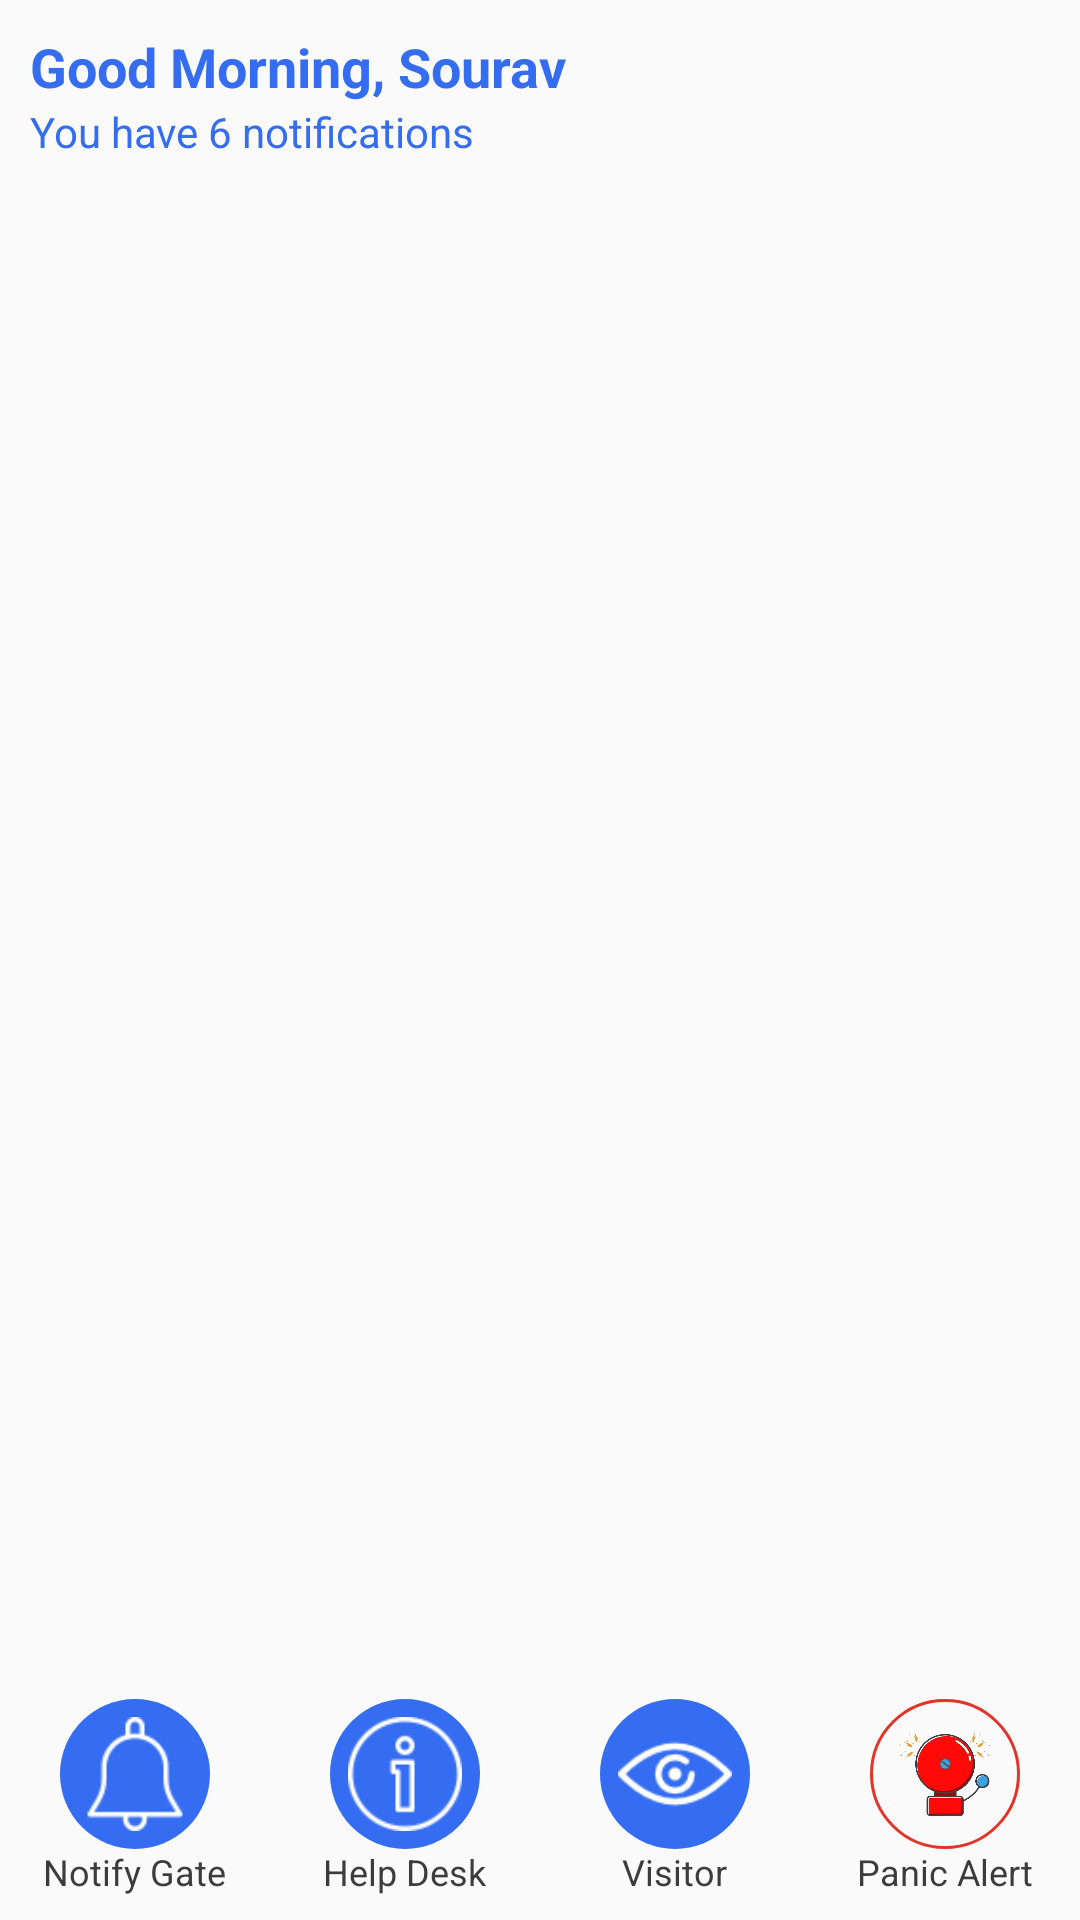

This screen was rendered from an Android layout file. Write that file and the resources it references.
<!-- AndroidManifest.xml: application theme MyTheme -->
<!-- res/layout/frag_home.xml -->
<?xml version="1.0" encoding="utf-8"?>
<RelativeLayout xmlns:android="http://schemas.android.com/apk/res/android"
    android:layout_width="match_parent"
    android:layout_height="match_parent">

    <LinearLayout
        android:layout_width="match_parent"
        android:layout_height="match_parent"
        android:orientation="vertical"
        android:layout_above="@+id/rel_bottom"
        >

        <TextView
            android:id="@+id/tv_user_name"
            android:layout_width="match_parent"
            android:layout_height="wrap_content"
            android:textColor="@color/colorAccent"
            android:layout_marginTop="10dp"
            android:layout_marginStart="10dp"
            android:layout_marginEnd="10dp"
            android:textSize="18sp"
            android:textStyle="bold"
            android:text="Good Morning, Sourav"
            />

        <TextView
            android:id="@+id/tv_msg1"
            android:layout_width="match_parent"
            android:layout_height="wrap_content"
            android:textColor="@color/colorAccent"
            android:layout_marginStart="10dp"
            android:layout_marginEnd="10dp"
            android:text="You have 6 notifications"
            />


        <android.support.v7.widget.RecyclerView
            android:id="@+id/recycler_feeds"
            android:layout_width="match_parent"
            android:layout_height="match_parent"
            android:layout_marginTop="5dp"
            >

        </android.support.v7.widget.RecyclerView>

    </LinearLayout>


    <RelativeLayout
        android:id="@+id/rel_bottom"
        android:layout_width="match_parent"
        android:layout_height="wrap_content"
        android:layout_alignParentBottom="true"
        >

        <include
            layout="@layout/bottom_items"/>

    </RelativeLayout>

</RelativeLayout>
<!-- res/layout/bottom_items.xml (included above) -->
<?xml version="1.0" encoding="utf-8"?>
<LinearLayout xmlns:android="http://schemas.android.com/apk/res/android"
    android:orientation="horizontal"
    android:layout_width="match_parent"
    android:layout_height="wrap_content"
    android:paddingTop="8dp"
    android:paddingBottom="8dp"
    >

    <RelativeLayout
        android:layout_width="match_parent"
        android:layout_height="wrap_content"
        android:layout_weight="1"
        >

        <RelativeLayout
            android:id="@+id/rel_notification"
            android:layout_width="50dp"
            android:layout_height="50dp"
            android:background="@drawable/blue_round"
            android:layout_centerInParent="true"
            android:padding="5dp"
            >

            <ImageView
                android:layout_width="match_parent"
                android:layout_height="match_parent"
                android:src="@mipmap/notify_gate_white"
                android:layout_centerInParent="true"
                android:layout_margin="1dp"
                />

        </RelativeLayout>

        <TextView
            android:layout_width="wrap_content"
            android:layout_height="wrap_content"
            android:layout_below="@+id/rel_notification"
            android:textColor="@color/dark_grey"
            android:layout_centerHorizontal="true"
            android:layout_marginTop="15dp"
            android:textSize="12sp"
            android:text="Notify Gate"
            />


    </RelativeLayout>

    <RelativeLayout
        android:layout_width="match_parent"
        android:layout_height="wrap_content"
        android:layout_weight="1"
        >

        <RelativeLayout
            android:id="@+id/rel_help"
            android:layout_width="50dp"
            android:layout_height="50dp"
            android:background="@drawable/blue_round"
            android:layout_centerInParent="true"
            android:padding="5dp"
            >

            <ImageView
                android:layout_width="match_parent"
                android:layout_height="match_parent"
                android:src="@mipmap/help_white"
                android:layout_centerInParent="true"
                android:layout_margin="1dp"
                />

        </RelativeLayout>

        <TextView
            android:layout_width="wrap_content"
            android:layout_height="wrap_content"
            android:layout_below="@+id/rel_help"
            android:textColor="@color/dark_grey"
            android:layout_centerHorizontal="true"
            android:layout_marginTop="15dp"
            android:textSize="12sp"
            android:text="Help Desk"
            />

    </RelativeLayout>

    <RelativeLayout
        android:layout_width="match_parent"
        android:layout_height="wrap_content"
        android:layout_weight="1"
        >

        <RelativeLayout
            android:id="@+id/rel_visitors"
            android:layout_width="50dp"
            android:layout_height="50dp"
            android:background="@drawable/blue_round"
            android:layout_centerInParent="true"
            android:padding="5dp"
            >

            <ImageView
                android:layout_width="match_parent"
                android:layout_height="match_parent"
                android:src="@mipmap/visitor_white"
                android:layout_centerInParent="true"
                android:layout_margin="1dp"
                />

        </RelativeLayout>

        <TextView
            android:layout_width="wrap_content"
            android:layout_height="wrap_content"
            android:layout_below="@+id/rel_visitors"
            android:textColor="@color/dark_grey"
            android:layout_centerHorizontal="true"
            android:layout_marginTop="15dp"
            android:textSize="12sp"
            android:text="Visitor"
            />

    </RelativeLayout>

    <RelativeLayout
        android:layout_width="match_parent"
        android:layout_height="wrap_content"
        android:layout_weight="1"
        >

        <RelativeLayout
            android:id="@+id/rel_alert"
            android:layout_width="50dp"
            android:layout_height="50dp"
            android:background="@drawable/white_round_border"
            android:layout_centerInParent="true"
            android:padding="5dp"
            >

            <ImageView
                android:layout_width="match_parent"
                android:layout_height="match_parent"
                android:src="@mipmap/alert"
                android:layout_centerInParent="true"
                android:layout_margin="1dp"
                />

        </RelativeLayout>

        <TextView
            android:layout_width="wrap_content"
            android:layout_height="wrap_content"
            android:layout_below="@+id/rel_alert"
            android:textColor="@color/dark_grey"
            android:layout_centerHorizontal="true"
            android:layout_marginTop="15dp"
            android:textSize="12sp"
            android:text="Panic Alert"
            />

    </RelativeLayout>




</LinearLayout>
<!-- resources referenced by this layout -->
<resources>
  <color name="colorAccent">#356DF2</color>
  <color name="dark_grey">#3C3C3C</color>
  <!-- drawable blue_round (drawable) -->
  <?xml version="1.0" encoding="utf-8"?>
  <selector xmlns:android="http://schemas.android.com/apk/res/android">
      <item>
          <shape android:shape="oval">
              <size android:width="60dp"
                  android:height="60dp"
                  />
              <solid
                  android:color="@color/colorPrimary"/>
          </shape>
      </item>
  </selector>
  <!-- drawable white_round_border (drawable) -->
  <?xml version="1.0" encoding="utf-8"?>
  <selector xmlns:android="http://schemas.android.com/apk/res/android">
      <item>
          <shape android:shape="oval">
              <size android:width="60dp"
                  android:height="60dp"
                  />
              
  
              <stroke
                  android:width="1dp"
                  android:color="@color/red_border"
                  />
  
          </shape>
      </item>
  </selector>
  <!-- mipmap alert: png bitmap (mipmap-xhdpi, 79809 bytes) -->
  <!-- mipmap help_white: png bitmap (mipmap-xhdpi, 1536 bytes) -->
  <!-- mipmap notify_gate_white: png bitmap (mipmap-xhdpi, 1125 bytes) -->
  <!-- mipmap visitor_white: png bitmap (mipmap-xhdpi, 1813 bytes) -->
  <style name="MyTheme" parent="Theme.AppCompat.Light.NoActionBar">
  
          <item name="android:windowActionBar">false</item>
          <item name="android:windowFullscreen">false</item>
          <item name="android:windowContentOverlay">@null</item>
          <item name="windowNoTitle">true</item>
  
  
          <item name="colorPrimary">@color/colorPrimary</item>
          <item name="colorPrimaryDark">@color/colorPrimaryDark</item>
          <item name="colorAccent">@color/colorAccent</item>
  
  
      </style>
  <color name="colorPrimary">#356DF2</color>
  <color name="red_border">#E23528</color>
  <color name="colorPrimaryDark">#204BB4</color>
</resources>
